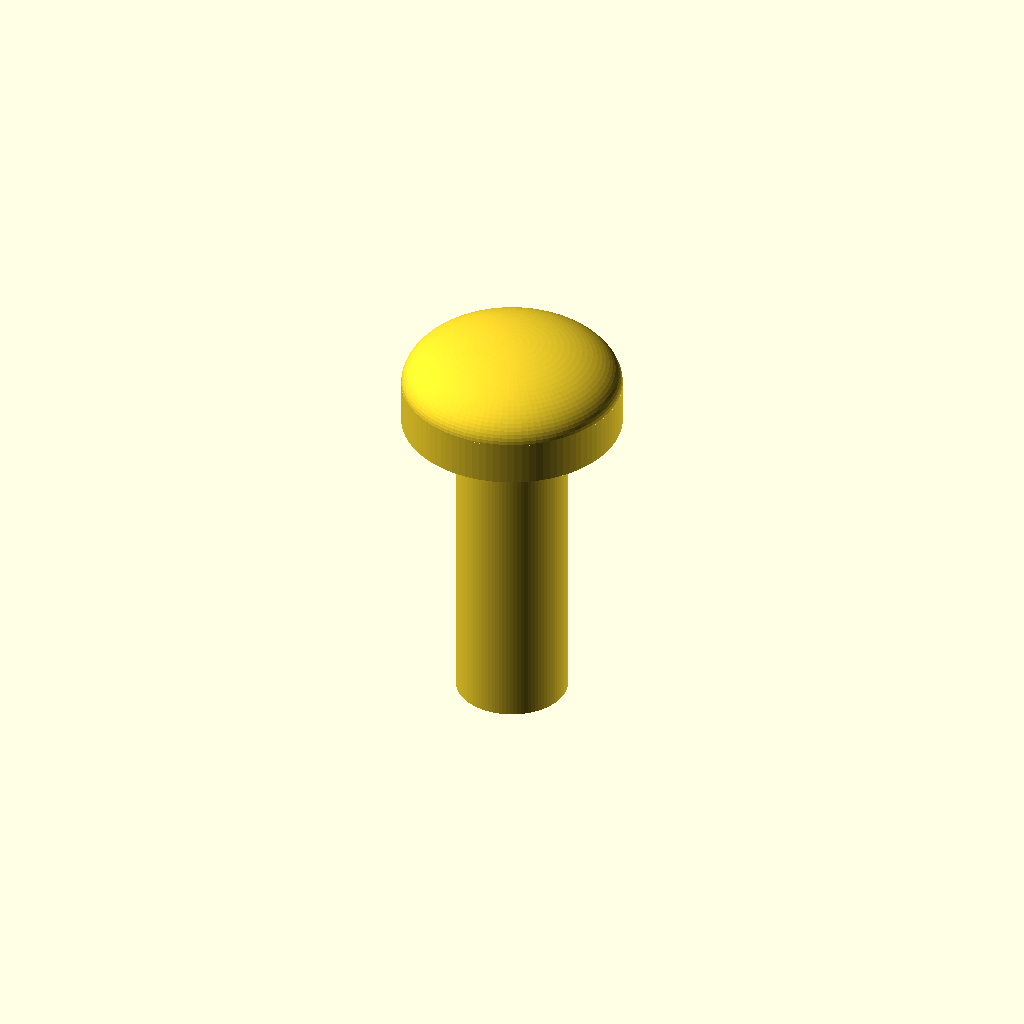
Cell 1: rendered with the file's own defaults.
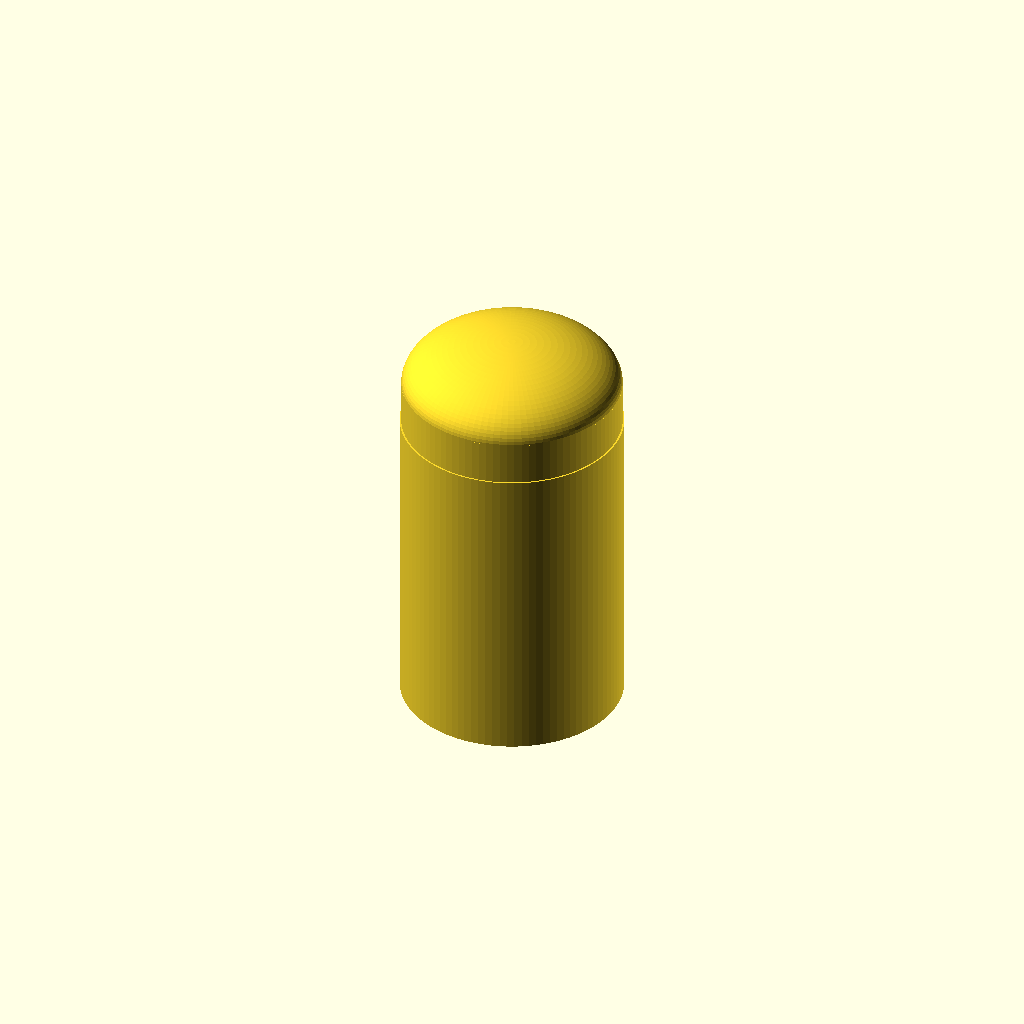
Cell 2: the same model with shaft_d = 7.
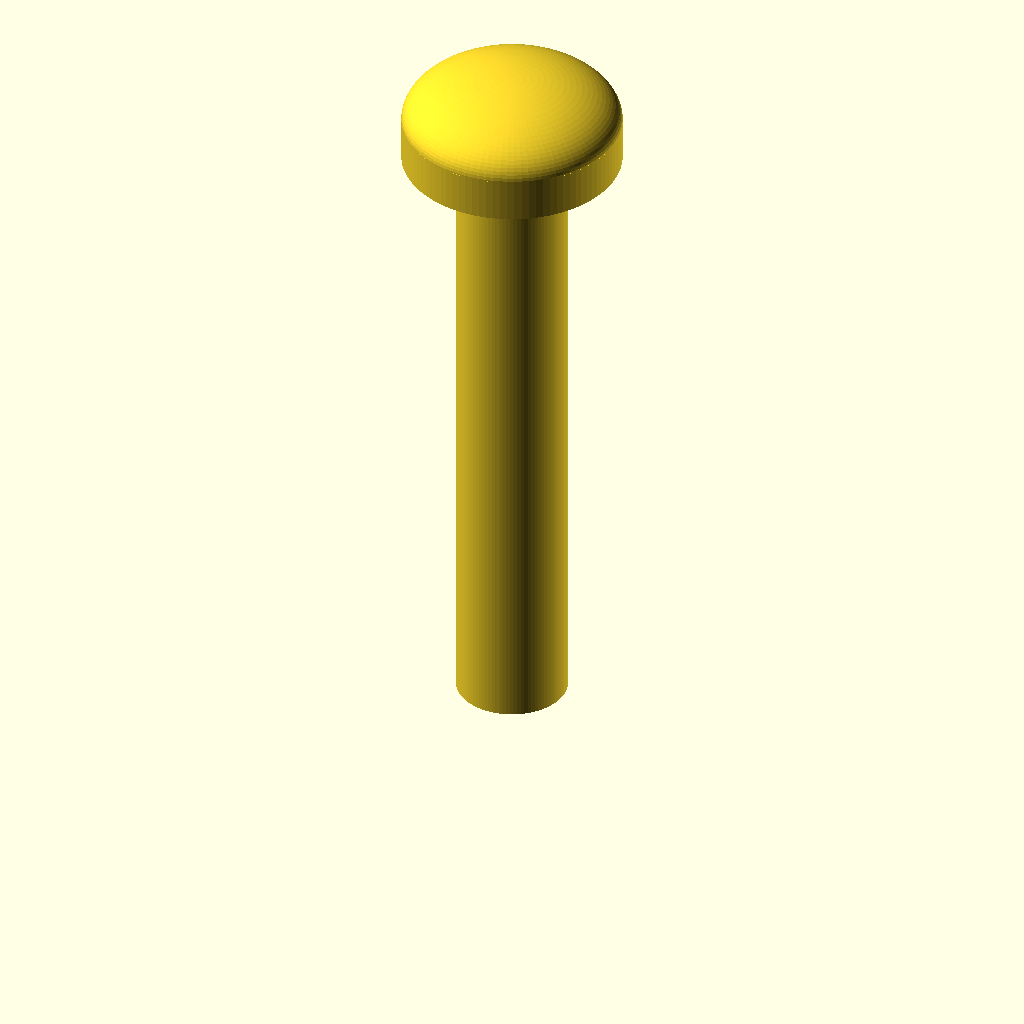
Cell 3: the same model with length = 20.
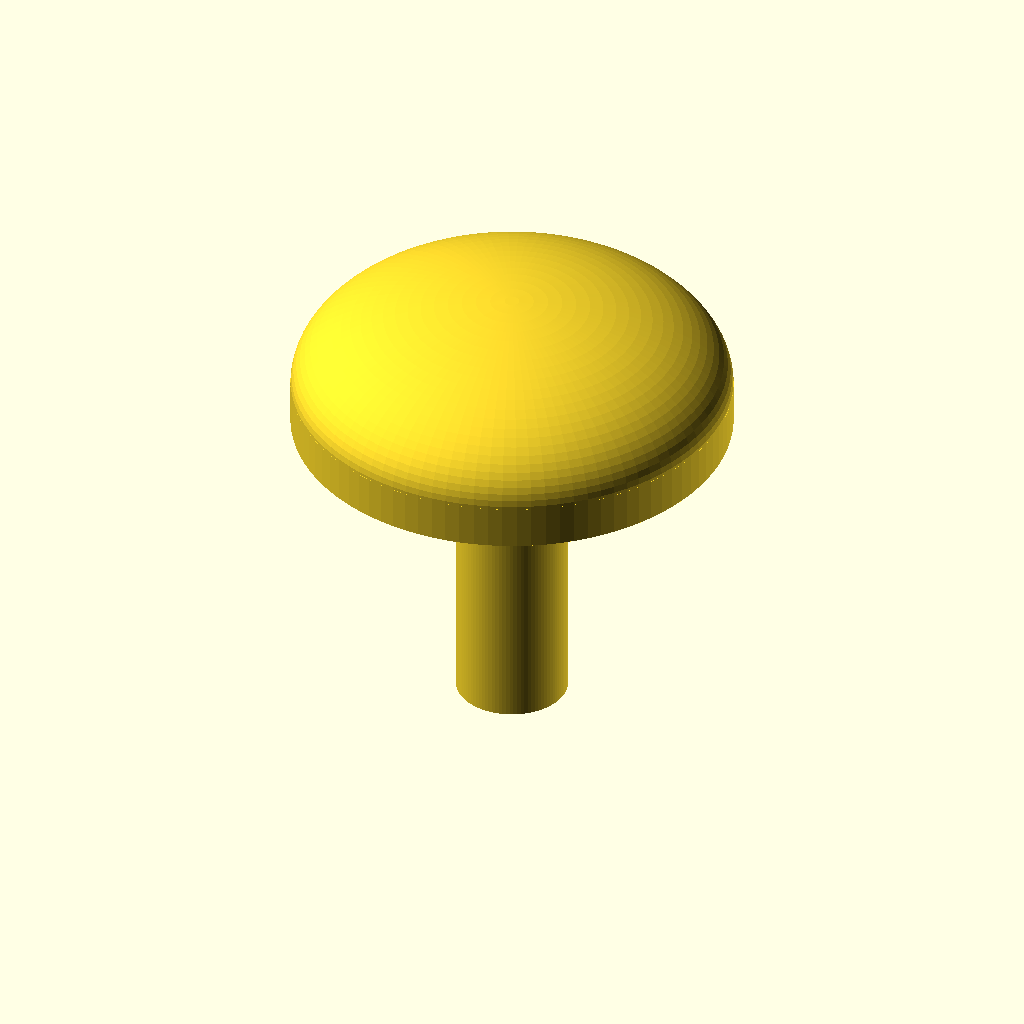
Cell 4: head_d = 13.8 (everything else at default).
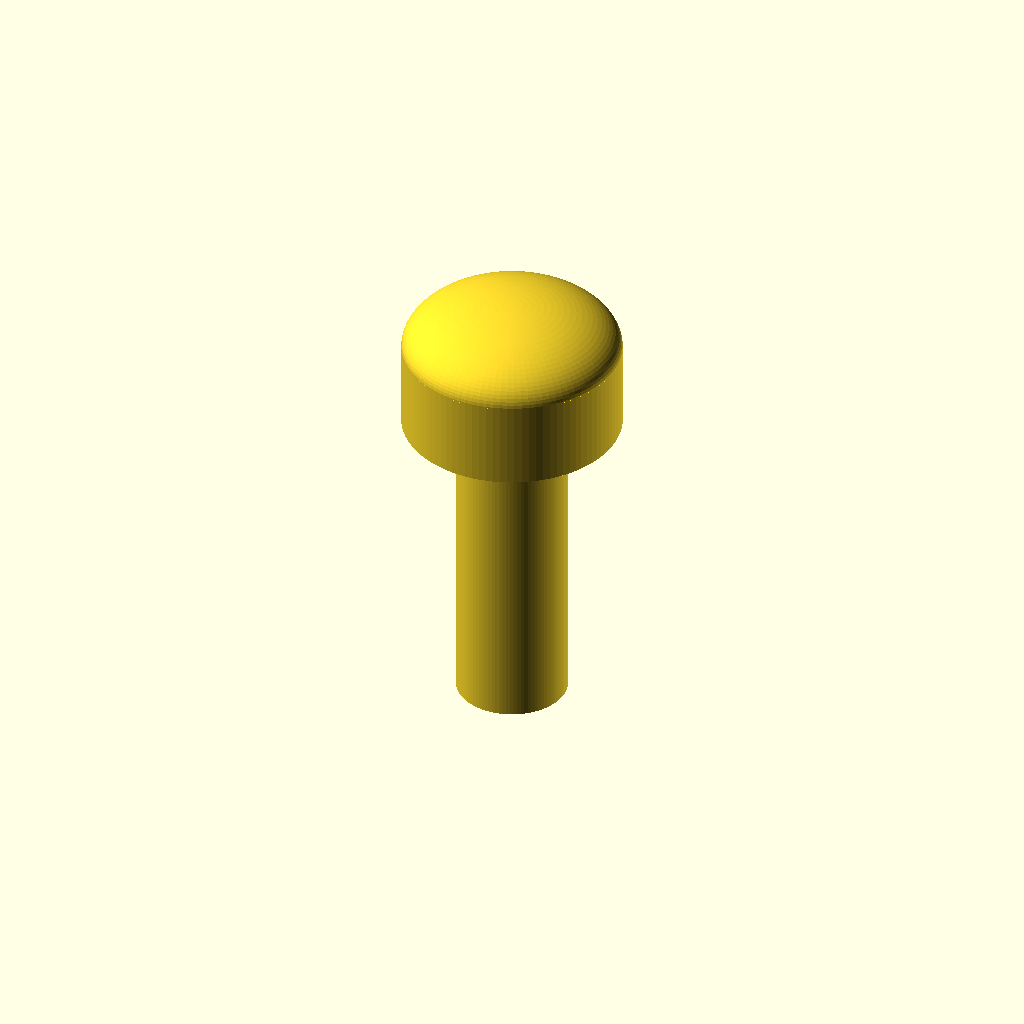
Cell 5: the same model with head_h = 5.
One fixed orthographic camera (rotation 55°, 0°, 25°; colour scheme Cornfield) for every cell.
Source of the model, additional_study/matched_effort/results/direct_vlm/scad/screw__No632_pan_screw.scad:
$fn = 96;

shaft_d = 3.5;
length = 10;

head_d = 6.9;
head_h = 2.5;

// Simple pan head screw (unthreaded shaft)
union() {
    // Shaft
    cylinder(d = shaft_d, h = length);

    // Pan head (approximated as a short cylinder with a rounded top)
    translate([0,0,length])
    union() {
        cylinder(d = head_d, h = head_h * 0.55);
        translate([0,0,head_h * 0.55])
            scale([1,1,0.45])
                sphere(d = head_d);
    }
}
Parameter table extracted from the source (name, type, default, range or options):
shaft_d: number, default 3.5
length: number, default 10
head_d: number, default 6.9
head_h: number, default 2.5
